9-way image classification set "dataset" from GitHub (norvy19/proyecto-aves); label vocabulary: Dacnis Carinegro, Tangara Cabecibaya, Tangara Carafuego, Tangara Cenicienta, Tangara Coronigualda, Tangara Dorada, Tangara Goliplateada, Tangara Golondrina, Tangara Verdinegra.

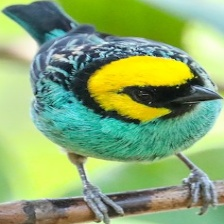
Label: Tangara Coronigualda

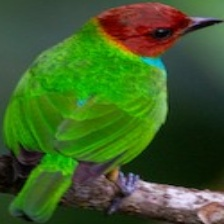
Label: Tangara Cabecibaya

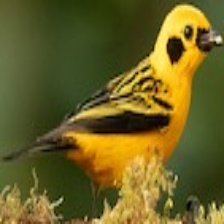
Label: Tangara Dorada

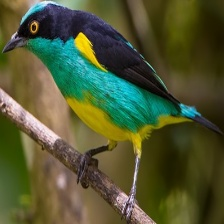
Label: Dacnis Carinegro

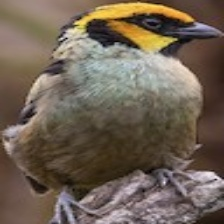
Label: Tangara Carafuego

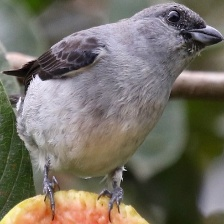
Label: Tangara Cenicienta
